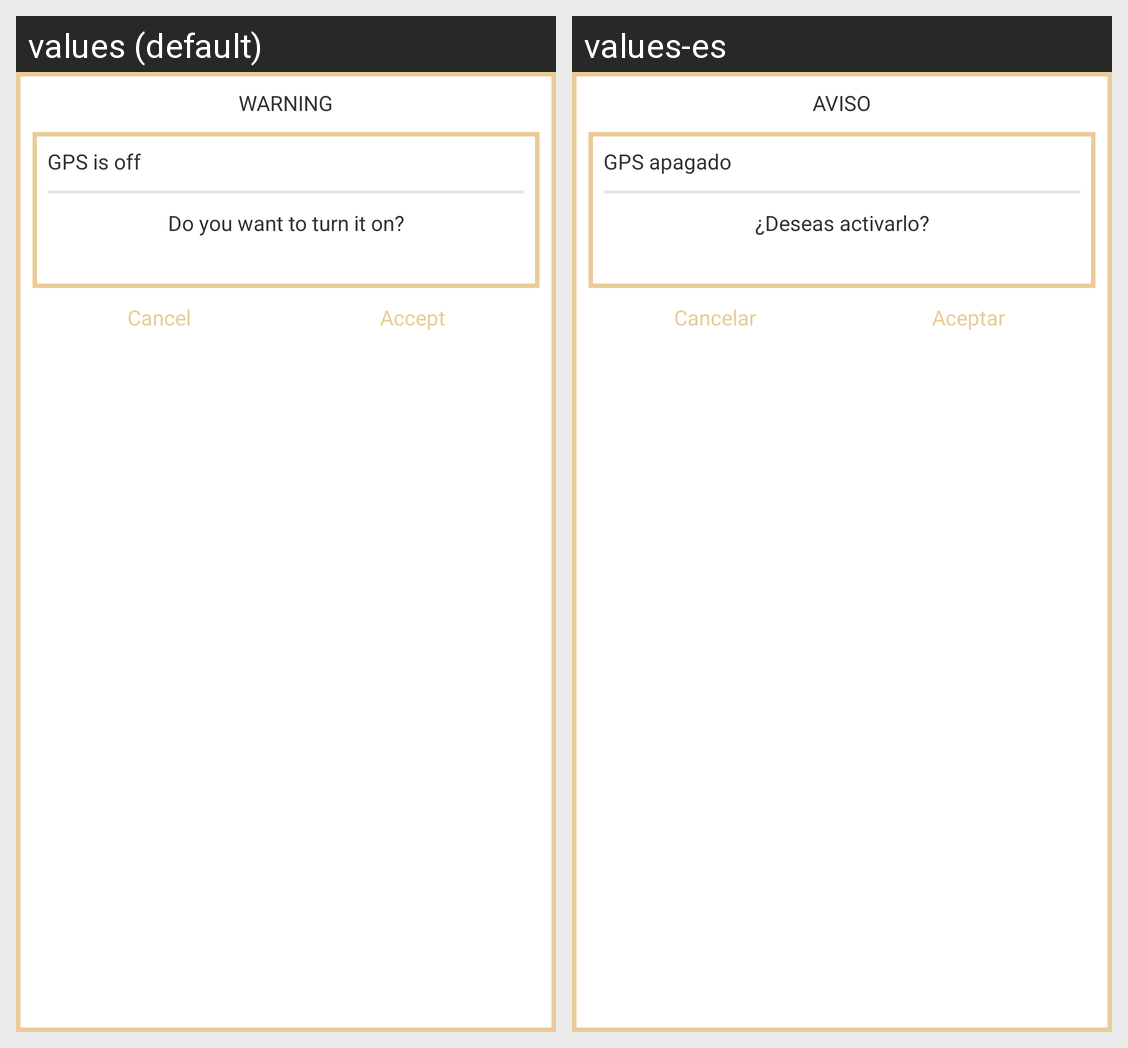

For this localized Android screen grid, give each drawn string resource with its value in every locale shown.
Android screen res/layout/dialogo_gps.xml rendered under 2 locales, left to right: values (default), values-es. Device: Nexus 5 (rendered at 1080×1920; each locale shown at half size, 540×960, under a caption strip naming it); theme AppTheme.
Strings drawn on this screen, with the default value and each locale's value (text and hints the layout hard-codes, and strings that could not be matched under every locale, appear in the picture but are not listed):

paraque_titulo
  values: WARNING
  values-es: AVISO

gps_subtitulo
  values: GPS is off
  values-es: GPS apagado

gps_texto
  values: Do you want to turn it on?
  values-es: ¿Deseas activarlo?

paraque_cancelar
  values: Cancel
  values-es: Cancelar

paraque_aceptar
  values: Accept
  values-es: Aceptar
